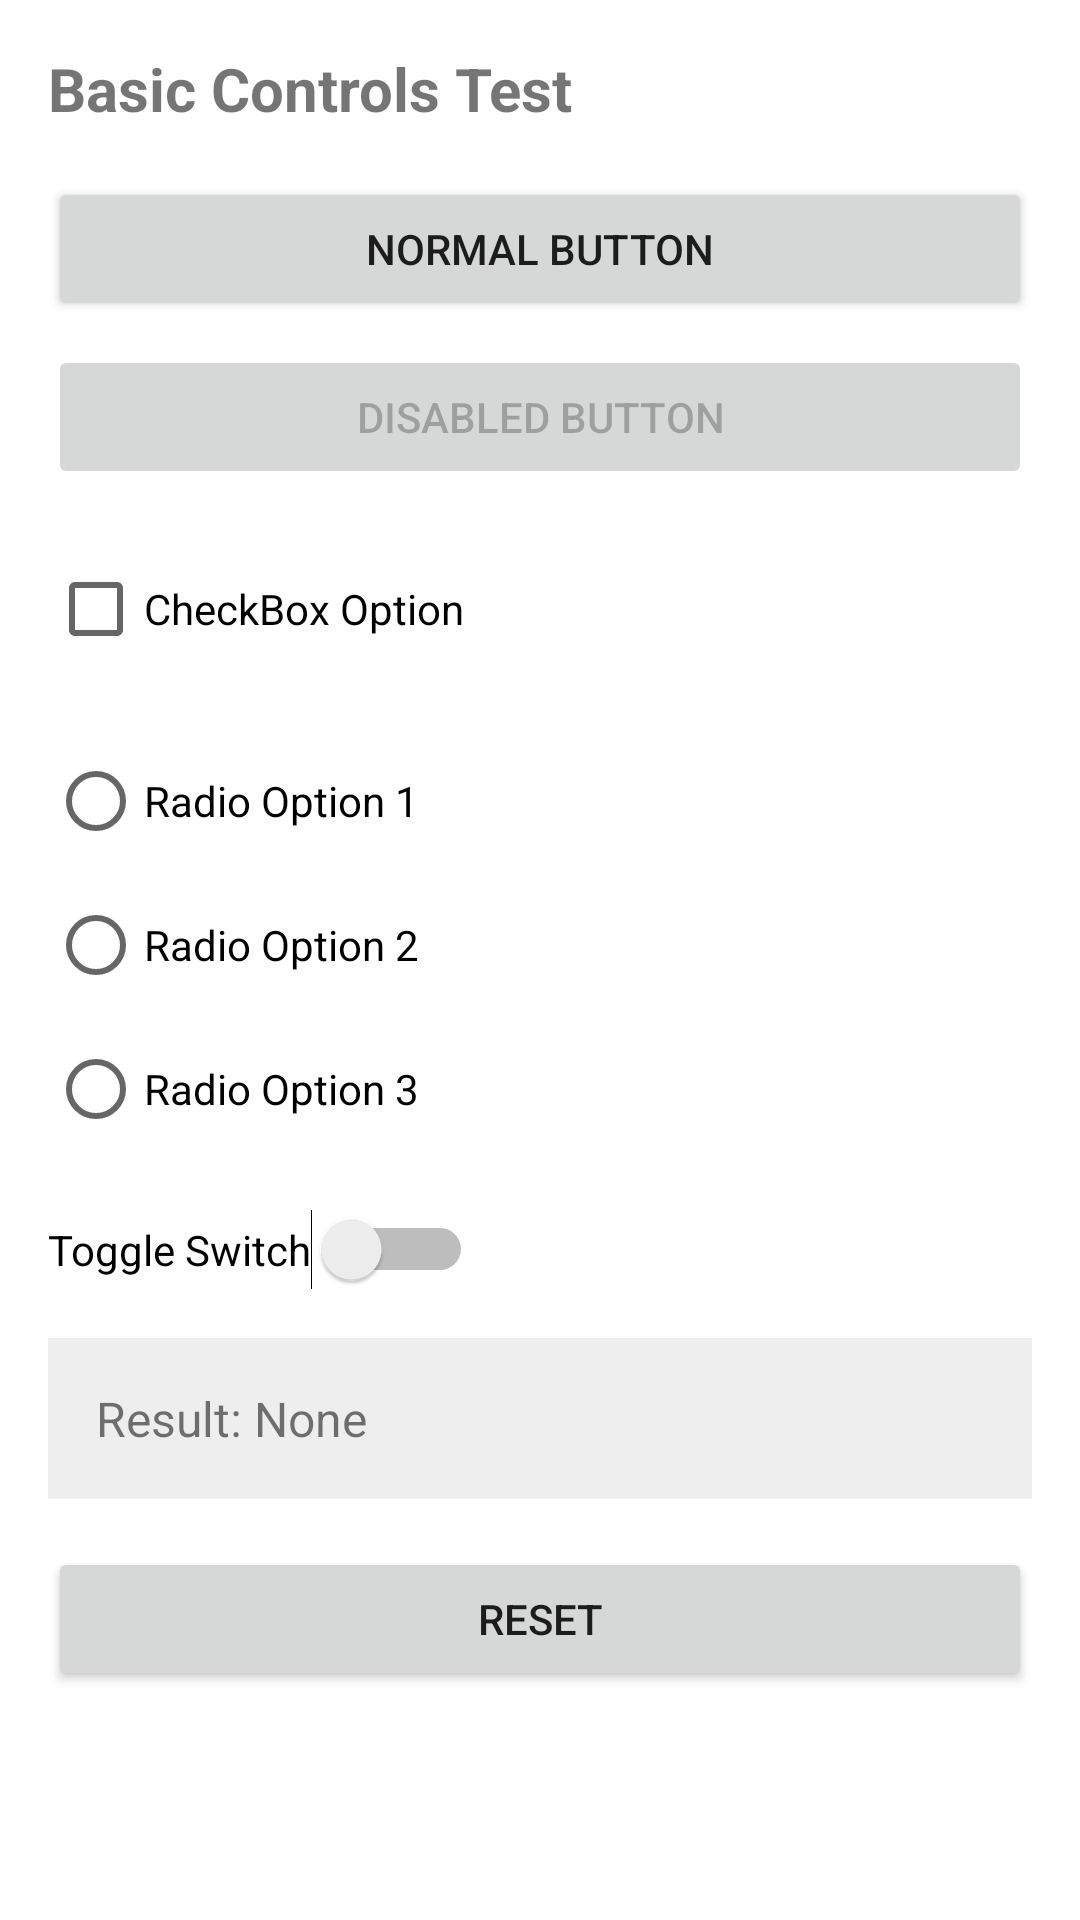

Here is an Android app screen rendered from its layout file. Give the layout XML and the strings, colors and styles it references.
<!-- AndroidManifest.xml: application theme Theme.UIAutomatorTestApp -->
<!-- res/layout/activity_basic_controls.xml -->
<?xml version="1.0" encoding="utf-8"?>
<ScrollView xmlns:android="http://schemas.android.com/apk/res/android"
    android:layout_width="match_parent"
    android:layout_height="match_parent">

    <LinearLayout
        android:layout_width="match_parent"
        android:layout_height="wrap_content"
        android:orientation="vertical"
        android:padding="16dp">

        <TextView
            android:id="@+id/tv_basic_title"
            android:layout_width="wrap_content"
            android:layout_height="wrap_content"
            android:text="@string/basic_title"
            android:textSize="20sp"
            android:textStyle="bold"
            android:layout_marginBottom="16dp" />

        <Button
            android:id="@+id/btn_normal"
            android:layout_width="match_parent"
            android:layout_height="wrap_content"
            android:text="@string/btn_normal"
            android:layout_marginBottom="8dp" />

        <Button
            android:id="@+id/btn_disabled"
            android:layout_width="match_parent"
            android:layout_height="wrap_content"
            android:text="@string/btn_disabled"
            android:enabled="false"
            android:layout_marginBottom="16dp" />

        <CheckBox
            android:id="@+id/cb_option"
            android:layout_width="wrap_content"
            android:layout_height="wrap_content"
            android:text="@string/cb_option"
            android:layout_marginBottom="16dp" />

        <RadioGroup
            android:id="@+id/rg_options"
            android:layout_width="match_parent"
            android:layout_height="wrap_content"
            android:layout_marginBottom="16dp">

            <RadioButton
                android:id="@+id/rb_option1"
                android:layout_width="wrap_content"
                android:layout_height="wrap_content"
                android:text="@string/rb_option1" />

            <RadioButton
                android:id="@+id/rb_option2"
                android:layout_width="wrap_content"
                android:layout_height="wrap_content"
                android:text="@string/rb_option2" />

            <RadioButton
                android:id="@+id/rb_option3"
                android:layout_width="wrap_content"
                android:layout_height="wrap_content"
                android:text="@string/rb_option3" />

        </RadioGroup>

        <Switch
            android:id="@+id/sw_toggle"
            android:layout_width="wrap_content"
            android:layout_height="wrap_content"
            android:text="@string/sw_toggle"
            android:layout_marginBottom="16dp" />

        <TextView
            android:id="@+id/tv_result"
            android:layout_width="match_parent"
            android:layout_height="wrap_content"
            android:text="@string/tv_result"
            android:textSize="16sp"
            android:padding="16dp"
            android:background="@color/gray_light"
            android:layout_marginBottom="16dp" />

        <Button
            android:id="@+id/btn_reset"
            android:layout_width="match_parent"
            android:layout_height="wrap_content"
            android:text="@string/btn_reset" />

    </LinearLayout>
</ScrollView>
<!-- resources referenced by this layout -->
<resources>
  <color name="gray_light">#FFEEEEEE</color>
  <string name="basic_title">Basic Controls Test</string>
  <string name="btn_disabled">Disabled Button</string>
  <string name="btn_normal">Normal Button</string>
  <string name="btn_reset">Reset</string>
  <string name="cb_option">CheckBox Option</string>
  <string name="rb_option1">Radio Option 1</string>
  <string name="rb_option2">Radio Option 2</string>
  <string name="rb_option3">Radio Option 3</string>
  <string name="sw_toggle">Toggle Switch</string>
  <string name="tv_result">Result: None</string>
  <style name="Theme.UIAutomatorTestApp" parent="Theme.MaterialComponents.DayNight.DarkActionBar">
          <item name="colorPrimary">@color/purple_500</item>
          <item name="colorPrimaryVariant">@color/purple_700</item>
          <item name="colorOnPrimary">@color/white</item>
          <item name="colorSecondary">@color/teal_200</item>
          <item name="colorSecondaryVariant">@color/teal_700</item>
          <item name="colorOnSecondary">@color/black</item>
          <item name="android:statusBarColor">?attr/colorPrimaryVariant</item>
      </style>
  <color name="purple_500">#FF6200EE</color>
  <color name="purple_700">#FF3700B3</color>
  <color name="white">#FFFFFFFF</color>
  <color name="teal_200">#FF03DAC5</color>
  <color name="teal_700">#FF018786</color>
  <color name="black">#FF000000</color>
</resources>
